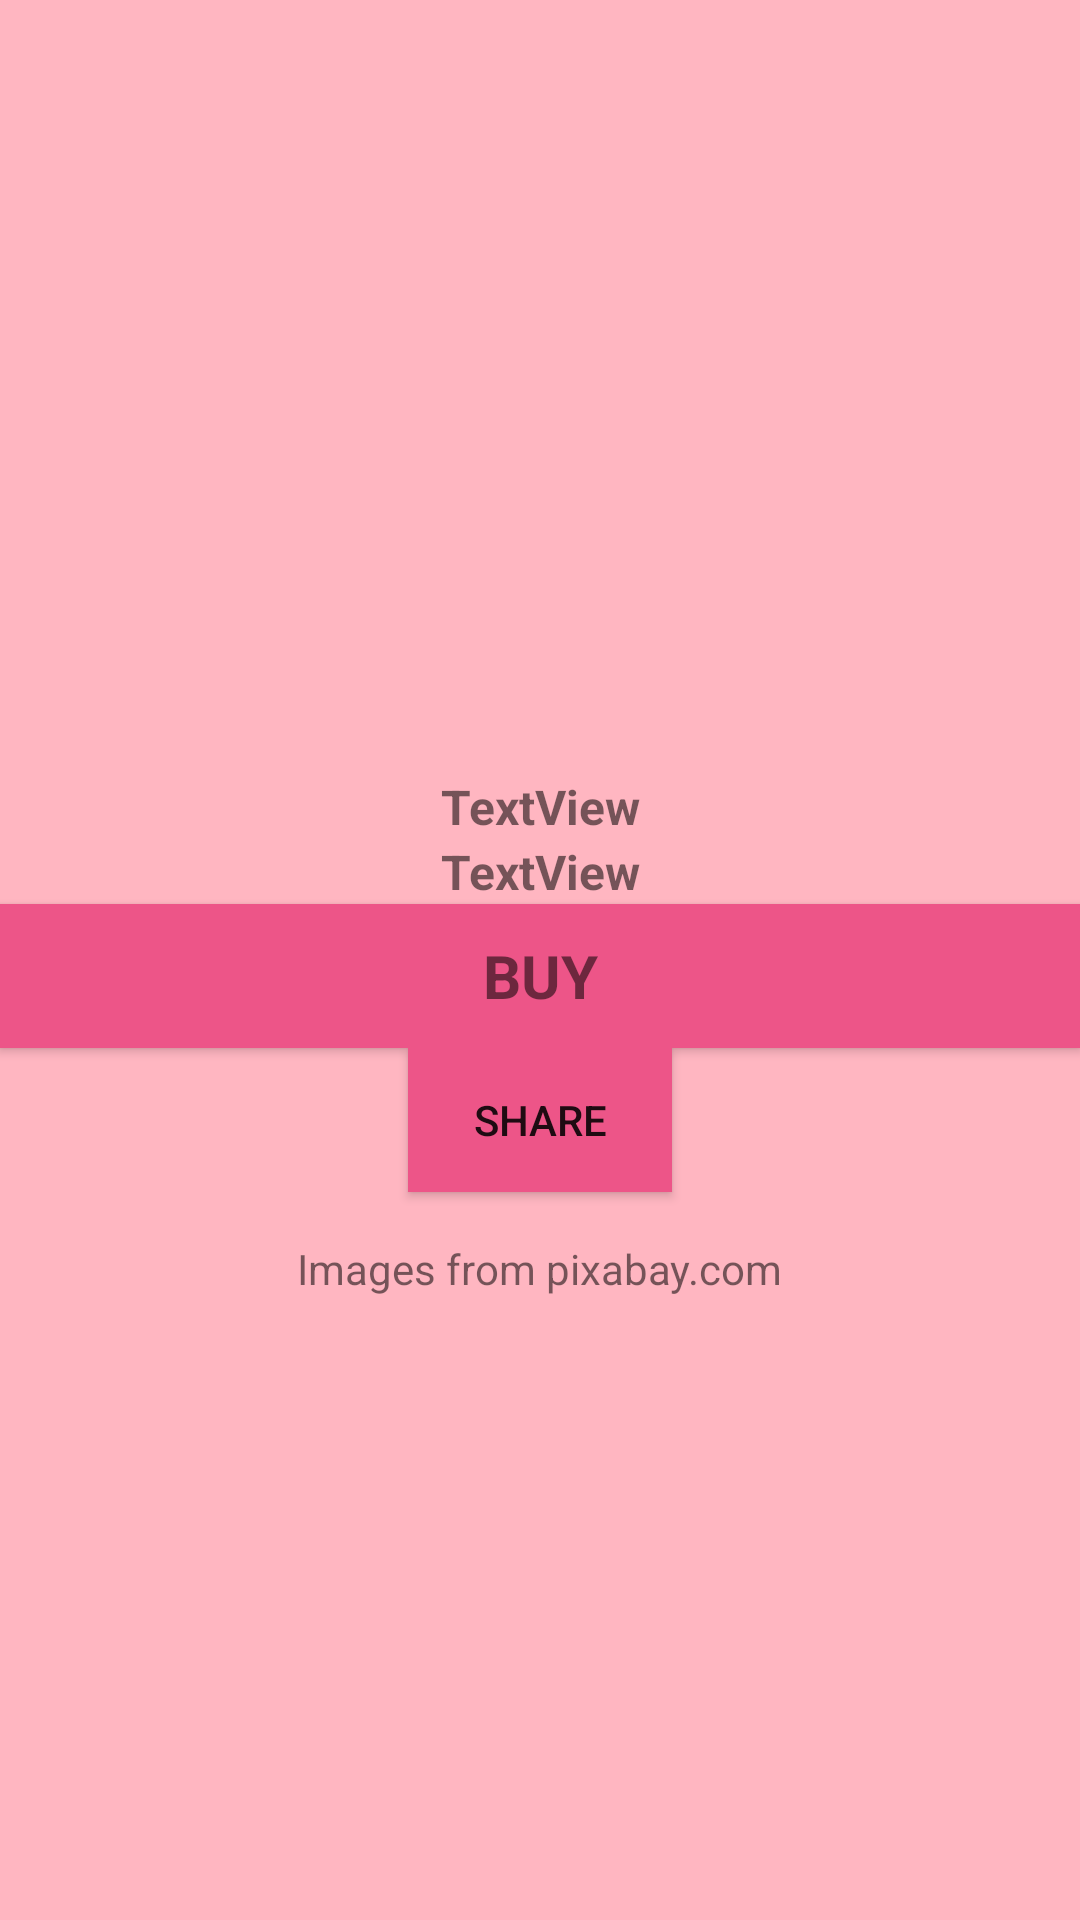

Layout XML and referenced resources for this Android screen:
<!-- AndroidManifest.xml: application theme AppTheme -->
<!-- res/layout/activity_about_candy.xml -->
<?xml version="1.0" encoding="utf-8"?>

<androidx.constraintlayout.widget.ConstraintLayout xmlns:android="http://schemas.android.com/apk/res/android"
    xmlns:app="http://schemas.android.com/apk/res-auto"
    xmlns:tools="http://schemas.android.com/tools"
    android:layout_width="match_parent"
    android:layout_height="match_parent"
    tools:context=".AboutCandyActivity">

    <ScrollView
        android:layout_width="match_parent"
        android:layout_height="match_parent"
        android:background="@color/colorDown"
        app:layout_constraintBottom_toBottomOf="parent"
        app:layout_constraintEnd_toEndOf="parent"
        app:layout_constraintHorizontal_bias="1.0"
        app:layout_constraintStart_toStartOf="parent"
        app:layout_constraintTop_toTopOf="parent"
        app:layout_constraintVertical_bias="1.0">

        <androidx.constraintlayout.widget.ConstraintLayout
            android:layout_width="match_parent"
            android:layout_height="wrap_content">

            <ImageView
                android:id="@+id/candyImageView"
                android:layout_width="wrap_content"
                android:layout_height="250dp"
                android:layout_marginTop="8dp"
                app:layout_constraintEnd_toEndOf="parent"
                app:layout_constraintStart_toStartOf="parent"
                app:layout_constraintTop_toTopOf="parent"
                tools:srcCompat="@tools:sample/avatars" />

            <TextView
                android:id="@+id/candyNameText"
                style="@style/SubTitleTextStyle"
                android:layout_width="wrap_content"
                android:layout_height="wrap_content"
                android:text="TextView"
                app:layout_constraintEnd_toEndOf="parent"
                app:layout_constraintStart_toStartOf="parent"
                app:layout_constraintTop_toBottomOf="@+id/candyImageView" />

            <TextView
                android:id="@+id/candyPriceText"
                style="@style/SubTitleTextStyle"
                android:layout_width="wrap_content"
                android:layout_height="wrap_content"
                android:text="TextView"
                app:layout_constraintEnd_toEndOf="parent"
                app:layout_constraintStart_toStartOf="parent"
                app:layout_constraintTop_toBottomOf="@+id/candyNameText" />

            <Button
                android:id="@+id/buyButton"
                style="@style/TitleTextStyle"
                android:layout_width="0dp"
                android:layout_height="wrap_content"
                android:background="@color/colorAccent"
                android:text="BUY"
                app:layout_constraintEnd_toEndOf="parent"
                app:layout_constraintStart_toStartOf="parent"
                app:layout_constraintTop_toBottomOf="@+id/candyPriceText" />

            <Button
                android:id="@+id/shareButton"
                android:layout_width="wrap_content"
                android:layout_height="wrap_content"
                android:background="@color/colorAccent"
                android:text="SHARE"
                app:layout_constraintEnd_toEndOf="parent"
                app:layout_constraintStart_toStartOf="parent"
                app:layout_constraintTop_toBottomOf="@+id/buyButton" />

            <TextView
                android:id="@+id/imageSource"
                style="@style/ImageSourceTextStyle"
                android:layout_width="wrap_content"
                android:layout_height="wrap_content"
                android:layout_marginTop="16dp"
                android:text="Images from pixabay.com"
                app:layout_constraintStart_toStartOf="parent"
                app:layout_constraintEnd_toEndOf="parent"
                app:layout_constraintTop_toBottomOf="@+id/shareButton" />

        </androidx.constraintlayout.widget.ConstraintLayout>
    </ScrollView>
</androidx.constraintlayout.widget.ConstraintLayout>
<!-- resources referenced by this layout -->
<resources>
  <color name="colorAccent">#ed5588</color>
  <color name="colorDown">#ffb6c1</color>
  <style name="ImageSourceTextStyle" parent="@style/Widget.AppCompat.TextView">
          <item name="android:color">@color/textColor</item>
          <item name="android:textSize">14sp</item>
      </style>
  <style name="SubTitleTextStyle" parent="@style/Widget.AppCompat.TextView">
          <item name="android:color">@color/textColor</item>
          <item name="android:textStyle">bold</item>
          <item name="android:textSize">16sp</item>
      </style>
  <style name="TitleTextStyle" parent="@style/Widget.AppCompat.TextView">
          <item name="android:color">@color/textColor</item>
          <item name="android:textStyle">bold</item>
          <item name="android:textSize">20sp</item>
      </style>
  <style name="AppTheme" parent="Theme.AppCompat.Light.DarkActionBar">
          
          <item name="colorPrimary">@color/colorPrimary</item>
          <item name="colorPrimaryDark">@color/colorPrimaryDark</item>
          <item name="colorAccent">@color/colorAccent</item>
      </style>
  <color name="textColor">#c0c0c0</color>
  <color name="colorPrimary">#fdb4bf</color>
  <color name="colorPrimaryDark">#c48b94</color>
</resources>
